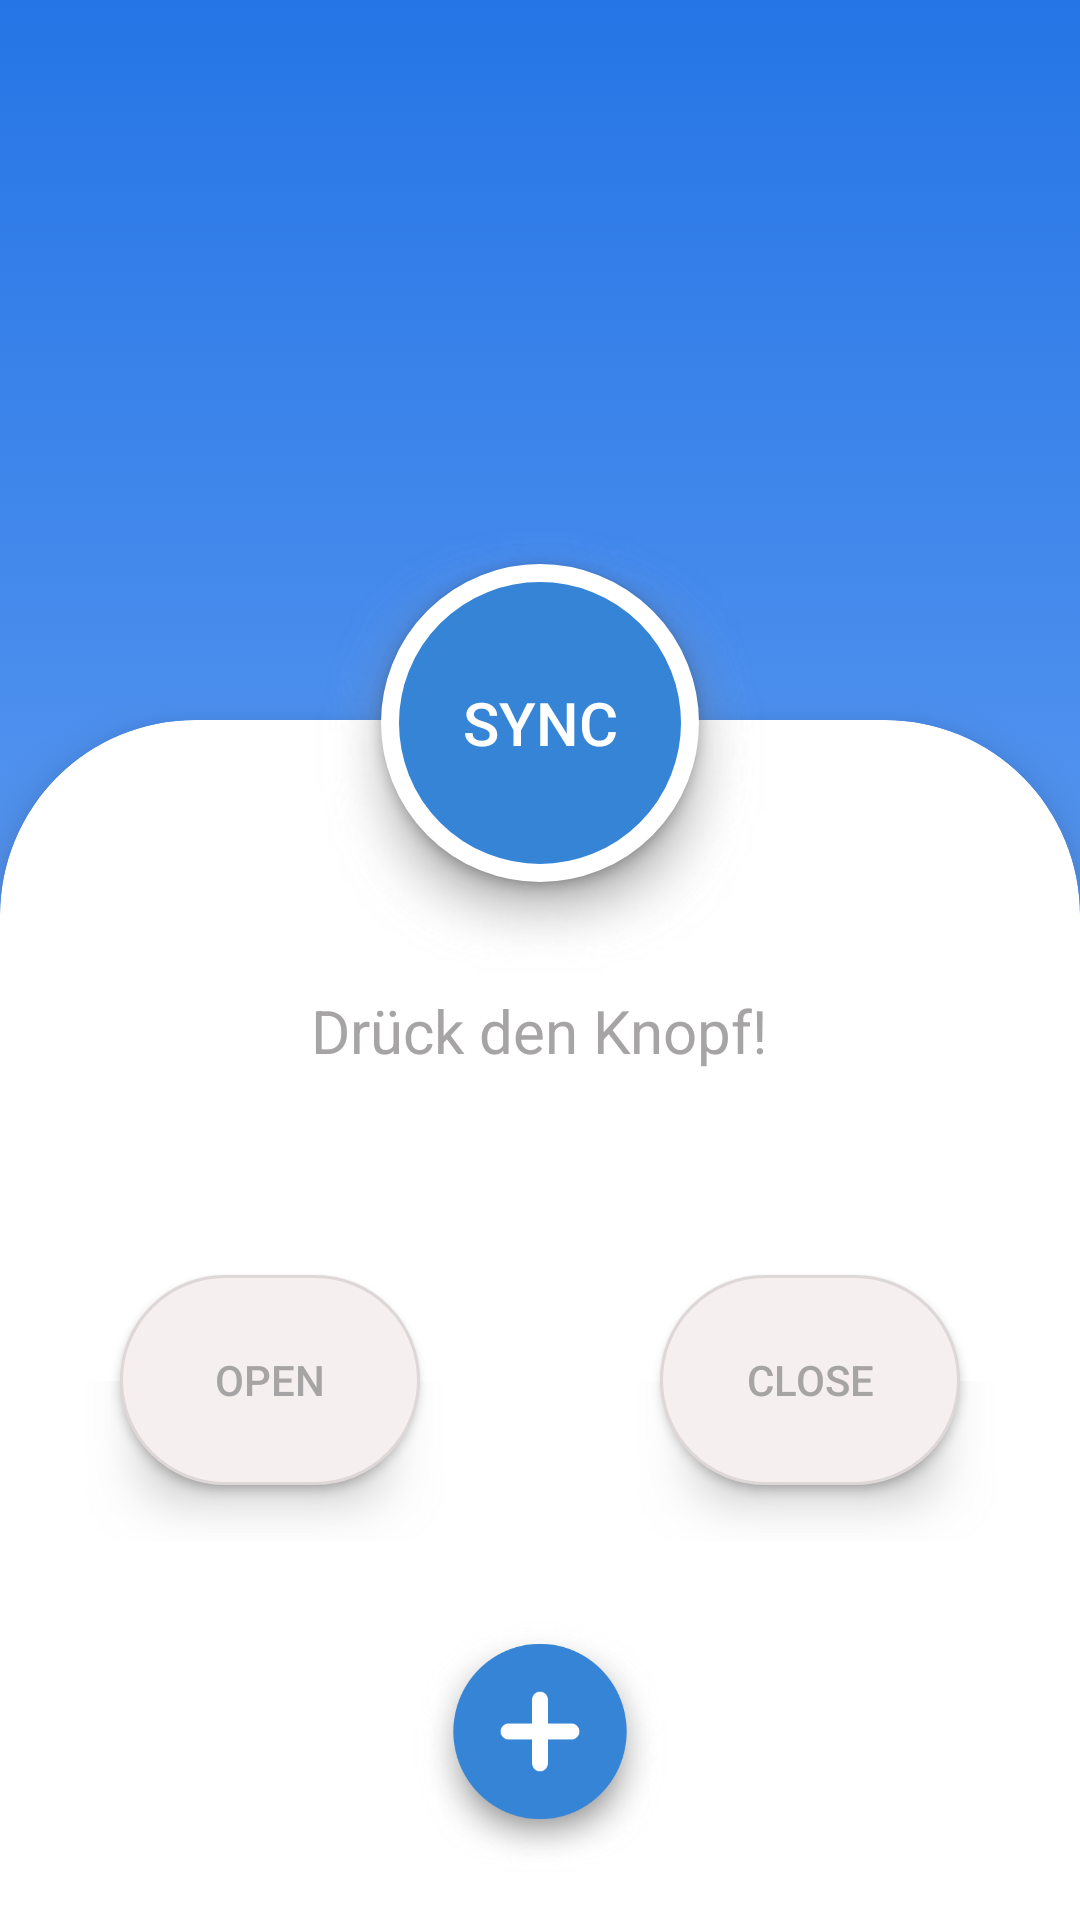

This screen was rendered from an Android layout file. Write that file and the resources it references.
<!-- AndroidManifest.xml: application theme Theme.Synclibraries2 -->
<!-- res/layout/activity_main.xml -->
<?xml version="1.0" encoding="utf-8"?>
<androidx.constraintlayout.widget.ConstraintLayout xmlns:android="http://schemas.android.com/apk/res/android"
    xmlns:app="http://schemas.android.com/apk/res-auto"
    xmlns:tools="http://schemas.android.com/tools"
    android:layout_width="match_parent"
    android:layout_height="match_parent"
    tools:context=".MainActivity">

    <RelativeLayout
        android:id="@+id/relativeLayout"
        android:layout_width="match_parent"
        android:layout_height="match_parent"
        android:background="@drawable/background"

        >


        <RelativeLayout
            android:layout_width="match_parent"
            android:layout_height="wrap_content">


            <androidx.cardview.widget.CardView
                android:id="@+id/cv_one_login"
                android:layout_width="match_parent"
                android:layout_height="match_parent"
                android:layout_centerHorizontal="true"
                android:layout_marginTop="240dp"
                android:layout_marginBottom="-200dp"
                app:cardBackgroundColor="@color/white"
                app:cardCornerRadius="65dp"
                app:cardElevation="10dp"
                app:cardPreventCornerOverlap="false">

                <RelativeLayout
                    android:layout_width="match_parent"
                    android:layout_height="match_parent">

                    <TextView
                        android:id="@+id/textView1"
                        android:layout_width="205dp"
                        android:layout_height="60dp"
                        android:layout_centerHorizontal="true"
                        android:layout_marginTop="90dp"
                        android:text="Drück den Knopf!"
                        android:textAlignment="center"
                        android:textColor="#A6A4A4"
                        android:textSize="20sp" />

                    <androidx.appcompat.widget.AppCompatButton
                        android:id="@+id/close"
                        android:layout_width="100dp"
                        android:layout_height="70dp"
                        android:layout_alignParentRight="true"
                        android:layout_marginTop="185dp"
                        android:layout_marginRight="40dp"


                        android:background="@drawable/openclosebutton"
                        android:onClick="onClickClose"
                        android:text="close"

                        android:textColor="#A6A4A4" />

                    <ImageView
                        android:id="@+id/imageView4"
                        android:layout_width="120dp"
                        android:layout_height="100dp"
                        android:layout_alignParentRight="true"
                        android:layout_marginRight="28dp"
                        android:layout_marginTop="197dp"

                        app:srcCompat="@drawable/shadow2" />

                    <androidx.appcompat.widget.AppCompatButton
                        android:id="@+id/open"
                        android:layout_width="100dp"
                        android:layout_height="70dp"
                        android:layout_alignParentLeft="true"
                        android:layout_marginLeft="40dp"
                        android:layout_marginTop="185dp"

                        android:background="@drawable/openclosebutton"
                        android:onClick="onClickOpen"
                        android:text="open"

                        android:textColor="#A6A4A4" />


                    <ImageView
                        android:id="@+id/imageView5"
                        android:layout_width="120dp"
                        android:layout_height="100dp"
                        android:layout_alignParentLeft="true"
                        android:layout_marginLeft="28dp"
                        android:layout_marginTop="197dp"
                        app:srcCompat="@drawable/shadow2" />

                    <ImageView
                        android:id="@+id/imageView2"
                        android:layout_width="84dp"
                        android:layout_height="85dp"
                        android:layout_alignParentBottom="true"
                        android:layout_centerHorizontal="true"
                        android:layout_marginBottom="215dp"
                        app:srcCompat="@drawable/shadow1" />

                    <androidx.appcompat.widget.AppCompatImageButton
                        android:id="@+id/button"
                        android:layout_width="84dp"
                        android:layout_height="85dp"
                        android:layout_alignParentBottom="true"
                        android:layout_centerHorizontal="true"
                        android:layout_marginBottom="220dp"
                        android:background="@drawable/plus"

                        android:onClick="onClickExceptions"
                        tools:ignore="SpeakableTextPresentCheck" />


                </RelativeLayout>


            </androidx.cardview.widget.CardView>

        </RelativeLayout>

        <TextView
            android:id="@+id/textView2"
            android:layout_width="385dp"
            android:layout_height="172dp"
            android:layout_centerHorizontal="true"
            android:layout_marginTop="15dp"
            android:textAlignment="center"
            android:textColor="@color/black"
            android:textSize="14sp"
            android:scrollbars = "vertical"
            />


        <ImageView
            android:id="@+id/imageView3"
            android:layout_width="150dp"
            android:layout_height="150dp"
            android:layout_centerHorizontal="true"
            android:layout_marginTop="175dp"
            app:srcCompat="@drawable/shadow1" />


        <androidx.appcompat.widget.AppCompatButton
            android:id="@+id/syncButton"
            android:layout_width="106dp"
            android:layout_height="106dp"
            android:layout_centerHorizontal="true"
            android:layout_marginTop="188dp"
            android:background="@drawable/syncbutton"

            android:elevation="8dp"
            android:gravity="center"

            android:onClick="onClickSync"

            android:text="Sync"
            android:textAlignment="gravity"
            android:textColor="@color/white"
            android:textSize="20sp" />

        <ProgressBar
            android:id="@+id/progressBar"
            style="?android:attr/progressBarStyle"
            android:layout_width="118dp"
            android:layout_height="113dp"
            android:layout_centerHorizontal="true"
            android:layout_marginTop="185dp"
            android:backgroundTint="#134e8a"
            android:indeterminate="true"
            android:indeterminateTint="#134e8a" />

    </RelativeLayout>


</androidx.constraintlayout.widget.ConstraintLayout>
<!-- resources referenced by this layout -->
<resources>
  <color name="black">#FF000000</color>
  <color name="white">#FFFFFFFF</color>
  <!-- drawable background (drawable) -->
  <?xml version="1.0" encoding="utf-8"?>
  <selector xmlns:android="http://schemas.android.com/apk/res/android">
      <item>
          <shape>
              <gradient
                  android:angle="270"
                  android:startColor="#2575e6"
                  android:endColor="#8cbafa"
                  android:type="linear" />
          </shape>
      </item>
  </selector>
  <!-- drawable openclosebutton (drawable) -->
  <?xml version="1.0" encoding="utf-8"?>
  <selector xmlns:android="http://schemas.android.com/apk/res/android">
      <item android:state_pressed="false">
          <shape xmlns:android="http://schemas.android.com/apk/res/android"
              android:shape="rectangle">
              <solid android:color="#F6EFEF"/>
              <stroke android:width="1dp" android:color="#ded7d7"></stroke>
              <corners android:radius="600dp"/>
          </shape>
      </item>
  
      <item android:state_pressed="true">
          <shape xmlns:android="http://schemas.android.com/apk/res/android"
              android:shape="rectangle">
              <solid android:color="#e0dada"/>
              <stroke android:width="1dp" android:color="#ded7d7"></stroke>
              <corners android:radius="600dp"/>
          </shape>
      </item>
  
  </selector>
  <!-- drawable plus (drawable) -->
  <?xml version="1.0" encoding="utf-8"?>
  <selector xmlns:android="http://schemas.android.com/apk/res/android" >
  
      <item android:drawable="@drawable/plus2" android:state_enabled="true" android:state_pressed="true"/>
      <item android:drawable="@drawable/plus1" android:state_enabled="true" android:state_pressed="false"/>
      <item android:drawable="@drawable/plus2" android:state_enabled="false" android:state_pressed="false"/>
  
  </selector>
  <!-- drawable syncbutton (drawable) -->
  <?xml version="1.0" encoding="utf-8"?>
  <ripple
      xmlns:android="http://schemas.android.com/apk/res/android"
      android:color="#91adc9"
      android:radius="47dp"
      >
      <item>
          <selector>
  
              <item android:state_enabled="true">
                  <shape xmlns:android="http://schemas.android.com/apk/res/android"
                      android:shape="rectangle">
                      <solid android:color="#3584D5"/>
                      <stroke android:width="6dp" android:color="@color/white"></stroke>
                      <corners android:radius="600dp"/>
                  </shape>
              </item>
  
              <item android:state_enabled="false">
                  <shape xmlns:android="http://schemas.android.com/apk/res/android"
                      android:shape="rectangle">
                      <solid android:color="#91adc9"/>
                      <stroke android:width="6dp" android:color="@color/white"></stroke>
                      <corners android:radius="600dp"/>
                  </shape>
              </item>
  
          </selector>
      </item>
  
  </ripple>
  <style name="Theme.Synclibraries2" parent="Theme.MaterialComponents.DayNight.NoActionBar">
          
          <item name="colorPrimary">#ffffff</item>
          <item name="colorPrimaryVariant">#3584D5</item>
          <item name="colorOnPrimary">@color/white</item>
          
          <item name="colorSecondary">@color/teal_200</item>
          <item name="colorSecondaryVariant">@color/teal_700</item>
          <item name="colorOnSecondary">@color/black</item>
          
          <item name="android:statusBarColor" tools:targetApi="l">?attr/colorPrimaryVariant</item>
          
      </style>
  <!-- drawable plus2: png bitmap (drawable, 8189 bytes) -->
  <!-- drawable plus1: png bitmap (drawable, 8144 bytes) -->
  <color name="teal_200">#FF03DAC5</color>
  <color name="teal_700">#FF018786</color>
</resources>
